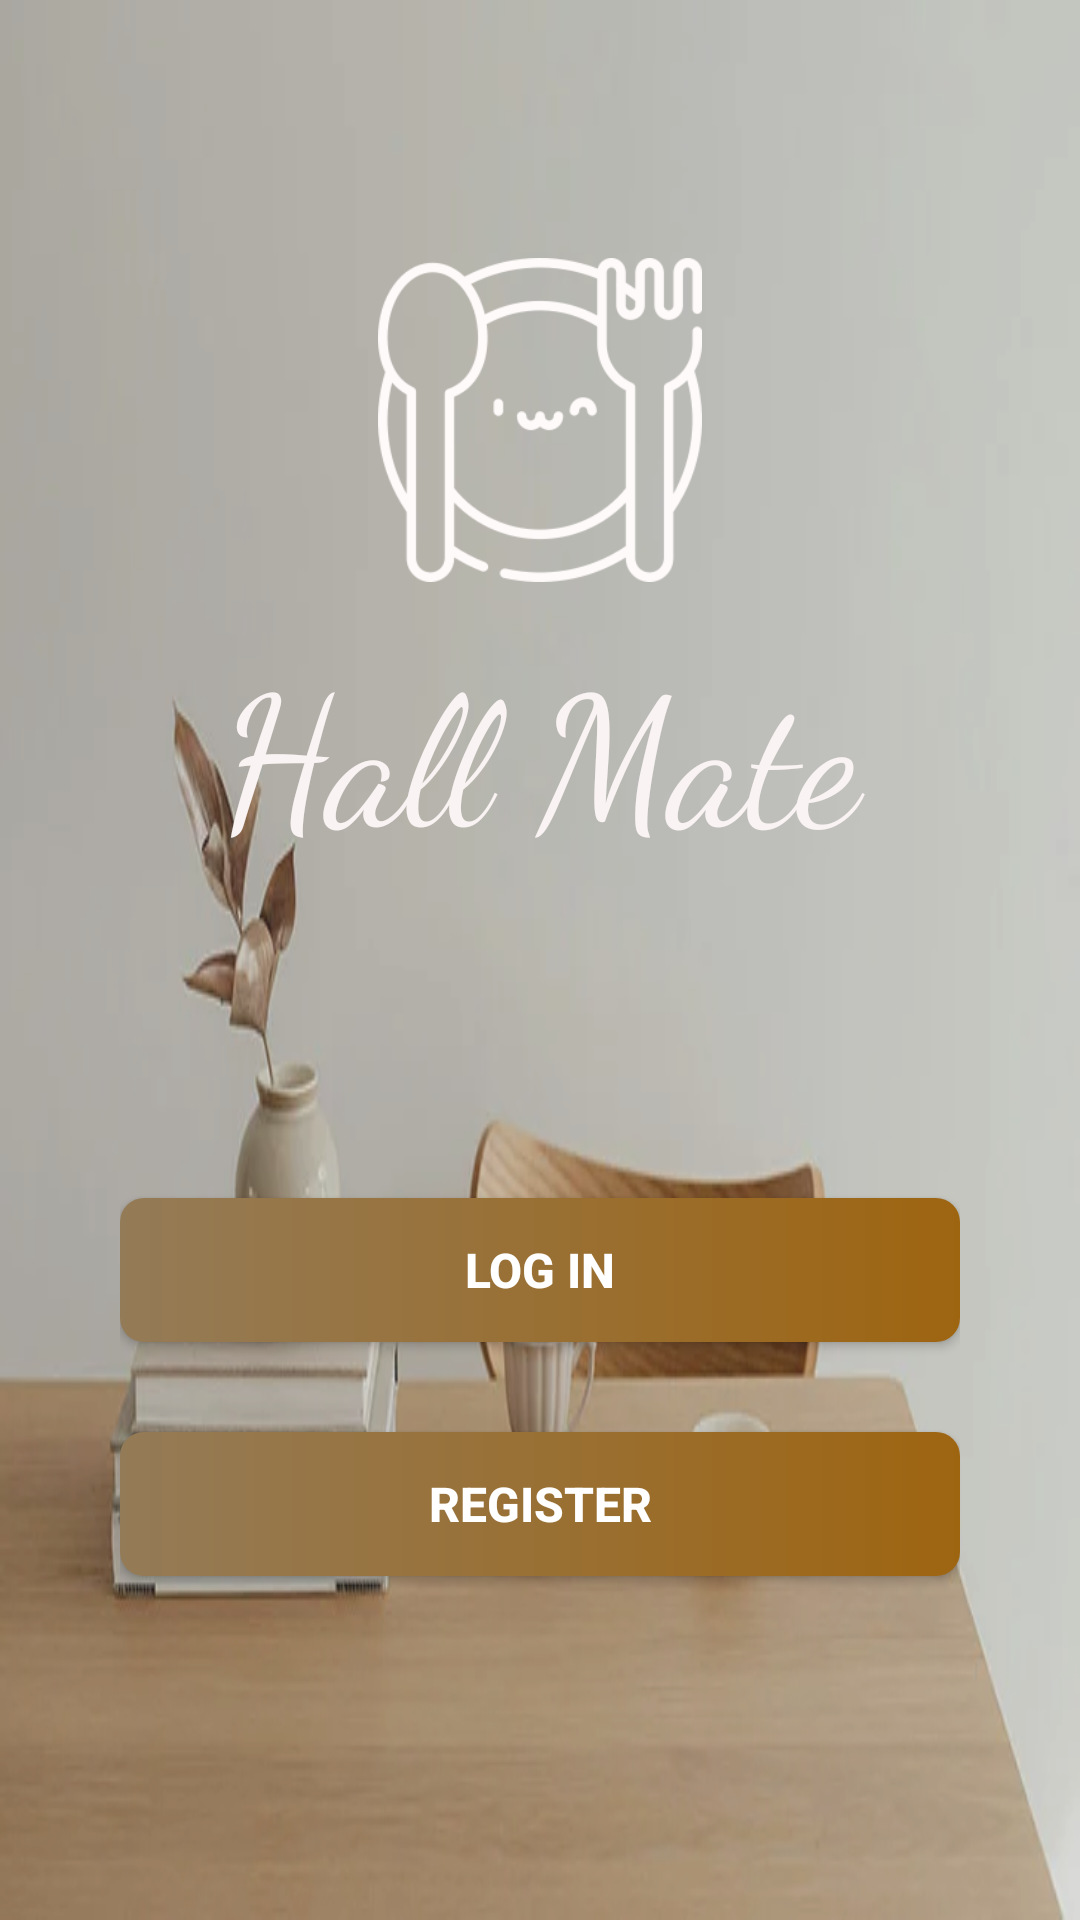

Layout XML and referenced resources for this Android screen:
<!-- AndroidManifest.xml: application theme Theme.HallMate -->
<!-- res/layout/activity_main.xml -->
<?xml version="1.0" encoding="utf-8"?>
<RelativeLayout xmlns:android="http://schemas.android.com/apk/res/android"
    xmlns:app="http://schemas.android.com/apk/res-auto"
    xmlns:tools="http://schemas.android.com/tools"
    android:id="@+id/main"
    android:layout_width="match_parent"
    android:layout_height="match_parent"
    android:background="@drawable/background"
    tools:context=".MainActivity">

    <LinearLayout
        android:layout_width="match_parent"
        android:layout_height="match_parent"
        android:background="@color/dark"
     />

    <LinearLayout
        android:layout_width="match_parent"
        android:layout_height="match_parent"
        android:layout_marginStart="40dp"
        android:layout_marginTop="60dp"
        android:layout_marginEnd="40dp"
        android:layout_marginBottom="30dp"
        android:orientation="vertical" >

        <ImageView
            android:id="@+id/imageView3"
            android:layout_width="140dp"
            android:layout_height="120dp"
            android:layout_gravity="center"
            android:layout_marginTop="20dp"

            android:padding="6dp"
            app:srcCompat="@drawable/logo"
            app:tint="#FFFAFA" />

        <TextView
            android:id="@+id/textView"
            android:layout_width="match_parent"
            android:layout_height="wrap_content"
            android:layout_marginBottom="50dp"
            android:fontFamily="cursive"
            android:gravity="center"
            android:padding="8dp"
            android:text="Hall Mate"
            android:textColor="#FAF3F3"
            android:textSize="60sp" />

        <Button
            android:id="@+id/btnlogin"
            android:layout_width="match_parent"
            android:layout_height="wrap_content"
            android:layout_marginTop="50dp"
            android:layout_marginBottom="30dp"
            android:background="@drawable/gradient"
            android:padding="8dp"
            android:text="Log in"
            android:textColor="@color/white"
            android:textSize="16sp"
            android:textStyle="bold" />

        <Button
            android:id="@+id/btnregister"
            android:layout_width="match_parent"
            android:layout_height="wrap_content"
            android:background="@drawable/gradient"
            android:padding="8dp"
            android:text="Register"
            android:textColor="@color/white"
            android:textSize="16sp"
            android:textStyle="bold" />
    </LinearLayout>

</RelativeLayout>
<!-- resources referenced by this layout -->
<resources>
  <color name="dark">#34858383</color>
  <color name="white">#FFFFFF</color>
  <!-- drawable background: webp bitmap (drawable, 13824 bytes) -->
  <!-- drawable gradient (drawable) -->
  <?xml version="1.0" encoding="utf-8"?>
  
  <shape xmlns:android="http://schemas.android.com/apk/res/android">
  <gradient
  
  android:startColor="@color/start"
      android:endColor="@color/end"
  
      />
      <corners
  
  android:radius="8dp"
          />
  </shape>
  <!-- drawable logo: png bitmap (drawable, 11093 bytes) -->
  <style name="Theme.HallMate" parent="Base.Theme.HallMate" />
  <color name="start">#947B57</color>
  <color name="end">#9E6511</color>
  <style name="Base.Theme.HallMate" parent="Theme.AppCompat.Light.NoActionBar">
          
          
      </style>
</resources>
